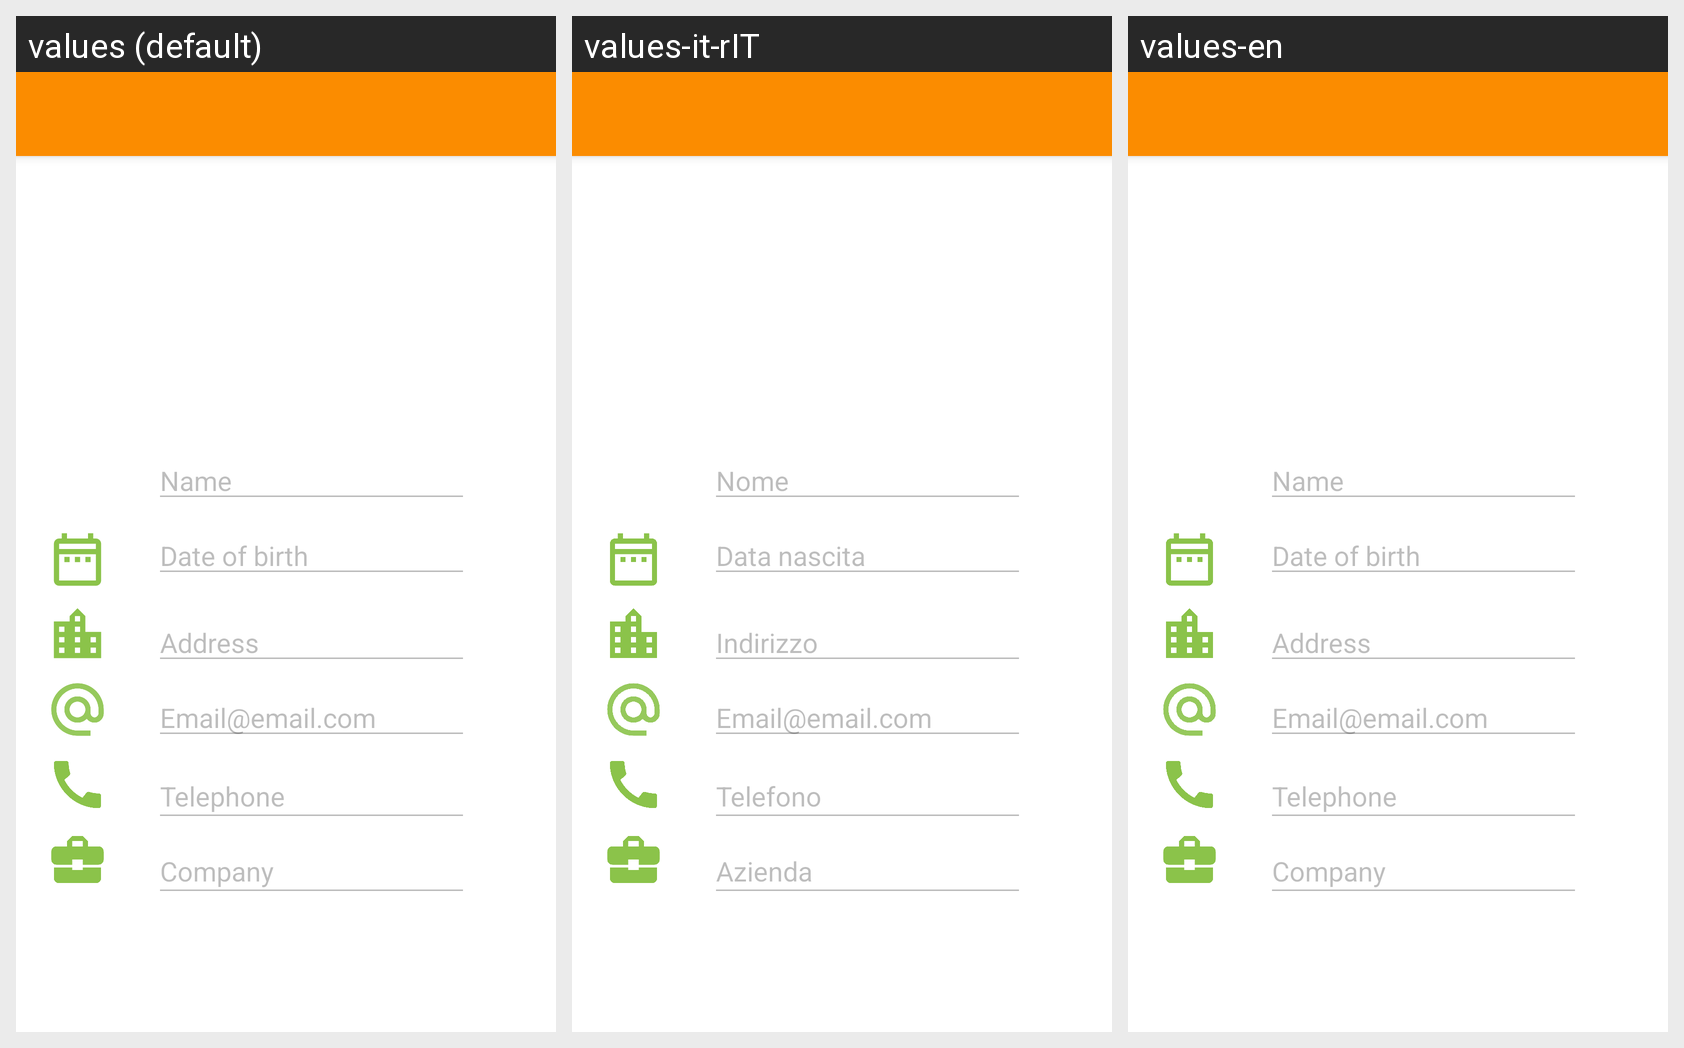

Strings drawn on this Android screen and how each of the app's shown locales translates them:
Android screen res/layout/fragment_my_profile.xml rendered under 3 locales, left to right: values (default), values-it-rIT, values-en. Device: Nexus 5 (rendered at 1080×1920; each locale shown at half size, 540×960, under a caption strip naming it); theme AppTheme.NoActionBar.
Strings drawn on this screen, with the default value and each locale's value (text and hints the layout hard-codes, and strings that could not be matched under every locale, appear in the picture but are not listed):

name
  values: Name
  values-it-rIT: Nome
  values-en: Name

birthDate
  values: Date of birth
  values-it-rIT: Data nascita
  values-en: Date of birth

address
  values: Address
  values-it-rIT: Indirizzo
  values-en: Address

email
  values: Email@email.com
  values-it-rIT: Email@email.com  [not translated; the default value is used]
  values-en: Email@email.com  [not translated; the default value is used]

telephone
  values: Telephone
  values-it-rIT: Telefono
  values-en: Telephone

company
  values: Company
  values-it-rIT: Azienda
  values-en: Company
